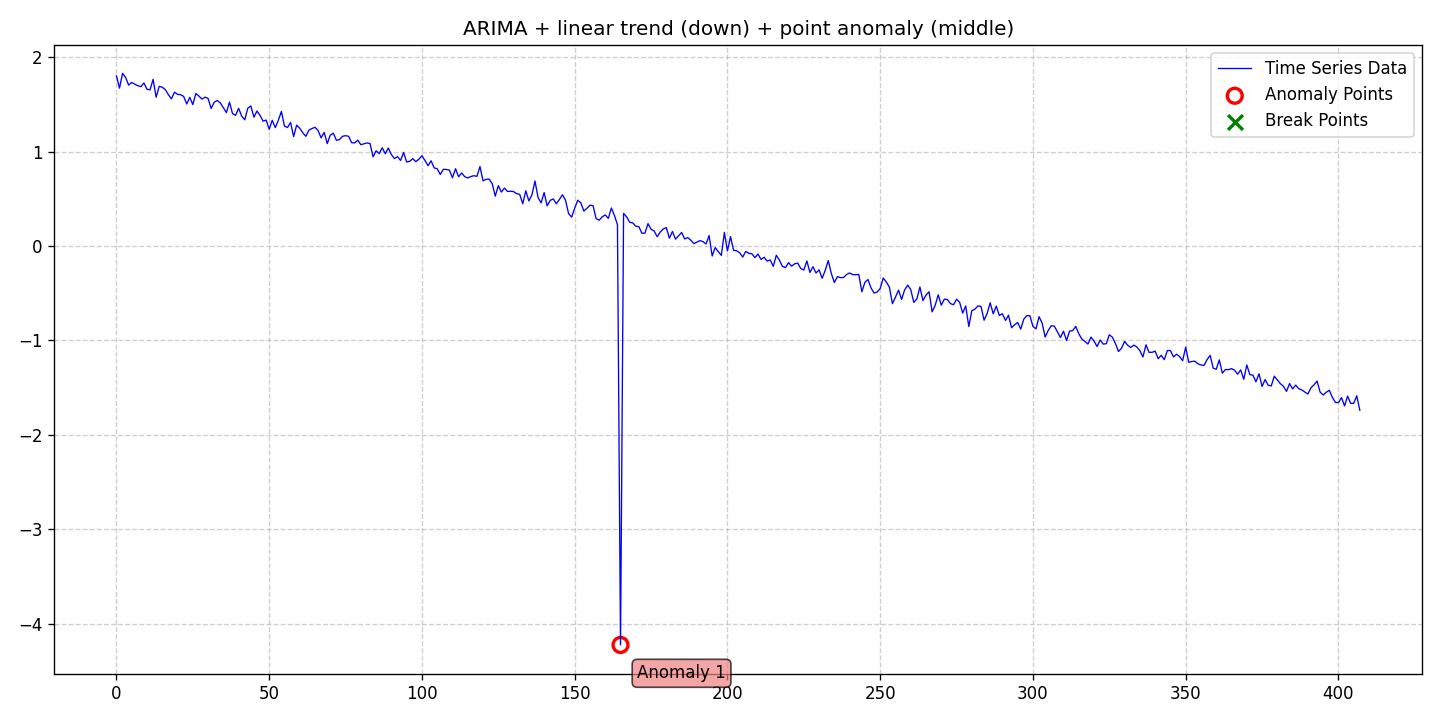

The data file committed next to this chart (first rows):
date, data, stationary, det_lin_up, det_lin_down, det_quad, det_cubic, det_exp, det_damped, stoc_trend, volatility, single_seas, multiple_seas, point_anom_single, point_anom_multi, collect_anom, context_anom, mean_shift, var_shift, trend_shift, point_anom_count, point_anom_location, point_anom_point, collect_anom_count
2020-01-01, 1.803, 0, 0, 1, 0, 0, 0, 0, 1, 0, 0, 0, 1, 0, 0, 0, 0, 0, 0, 1, middle, [165], 0
2020-01-02, 1.673, 0, 0, 1, 0, 0, 0, 0, 1, 0, 0, 0, 1, 0, 0, 0, 0, 0, 0, 1, middle, [165], 0
2020-01-03, 1.83, 0, 0, 1, 0, 0, 0, 0, 1, 0, 0, 0, 1, 0, 0, 0, 0, 0, 0, 1, middle, [165], 0
2020-01-04, 1.787, 0, 0, 1, 0, 0, 0, 0, 1, 0, 0, 0, 1, 0, 0, 0, 0, 0, 0, 1, middle, [165], 0
2020-01-05, 1.706, 0, 0, 1, 0, 0, 0, 0, 1, 0, 0, 0, 1, 0, 0, 0, 0, 0, 0, 1, middle, [165], 0
2020-01-06, 1.734, 0, 0, 1, 0, 0, 0, 0, 1, 0, 0, 0, 1, 0, 0, 0, 0, 0, 0, 1, middle, [165], 0
2020-01-07, 1.715, 0, 0, 1, 0, 0, 0, 0, 1, 0, 0, 0, 1, 0, 0, 0, 0, 0, 0, 1, middle, [165], 0
2020-01-08, 1.699, 0, 0, 1, 0, 0, 0, 0, 1, 0, 0, 0, 1, 0, 0, 0, 0, 0, 0, 1, middle, [165], 0
2020-01-09, 1.69, 0, 0, 1, 0, 0, 0, 0, 1, 0, 0, 0, 1, 0, 0, 0, 0, 0, 0, 1, middle, [165], 0
2020-01-10, 1.728, 0, 0, 1, 0, 0, 0, 0, 1, 0, 0, 0, 1, 0, 0, 0, 0, 0, 0, 1, middle, [165], 0
2020-01-11, 1.662, 0, 0, 1, 0, 0, 0, 0, 1, 0, 0, 0, 1, 0, 0, 0, 0, 0, 0, 1, middle, [165], 0
2020-01-12, 1.655, 0, 0, 1, 0, 0, 0, 0, 1, 0, 0, 0, 1, 0, 0, 0, 0, 0, 0, 1, middle, [165], 0
2020-01-13, 1.767, 0, 0, 1, 0, 0, 0, 0, 1, 0, 0, 0, 1, 0, 0, 0, 0, 0, 0, 1, middle, [165], 0
2020-01-14, 1.577, 0, 0, 1, 0, 0, 0, 0, 1, 0, 0, 0, 1, 0, 0, 0, 0, 0, 0, 1, middle, [165], 0
2020-01-15, 1.692, 0, 0, 1, 0, 0, 0, 0, 1, 0, 0, 0, 1, 0, 0, 0, 0, 0, 0, 1, middle, [165], 0
2020-01-16, 1.683, 0, 0, 1, 0, 0, 0, 0, 1, 0, 0, 0, 1, 0, 0, 0, 0, 0, 0, 1, middle, [165], 0
2020-01-17, 1.657, 0, 0, 1, 0, 0, 0, 0, 1, 0, 0, 0, 1, 0, 0, 0, 0, 0, 0, 1, middle, [165], 0
2020-01-18, 1.605, 0, 0, 1, 0, 0, 0, 0, 1, 0, 0, 0, 1, 0, 0, 0, 0, 0, 0, 1, middle, [165], 0
2020-01-19, 1.56, 0, 0, 1, 0, 0, 0, 0, 1, 0, 0, 0, 1, 0, 0, 0, 0, 0, 0, 1, middle, [165], 0
2020-01-20, 1.631, 0, 0, 1, 0, 0, 0, 0, 1, 0, 0, 0, 1, 0, 0, 0, 0, 0, 0, 1, middle, [165], 0
2020-01-21, 1.608, 0, 0, 1, 0, 0, 0, 0, 1, 0, 0, 0, 1, 0, 0, 0, 0, 0, 0, 1, middle, [165], 0
2020-01-22, 1.604, 0, 0, 1, 0, 0, 0, 0, 1, 0, 0, 0, 1, 0, 0, 0, 0, 0, 0, 1, middle, [165], 0
2020-01-23, 1.586, 0, 0, 1, 0, 0, 0, 0, 1, 0, 0, 0, 1, 0, 0, 0, 0, 0, 0, 1, middle, [165], 0
2020-01-24, 1.506, 0, 0, 1, 0, 0, 0, 0, 1, 0, 0, 0, 1, 0, 0, 0, 0, 0, 0, 1, middle, [165], 0
2020-01-25, 1.575, 0, 0, 1, 0, 0, 0, 0, 1, 0, 0, 0, 1, 0, 0, 0, 0, 0, 0, 1, middle, [165], 0
2020-01-26, 1.499, 0, 0, 1, 0, 0, 0, 0, 1, 0, 0, 0, 1, 0, 0, 0, 0, 0, 0, 1, middle, [165], 0
2020-01-27, 1.616, 0, 0, 1, 0, 0, 0, 0, 1, 0, 0, 0, 1, 0, 0, 0, 0, 0, 0, 1, middle, [165], 0
2020-01-28, 1.589, 0, 0, 1, 0, 0, 0, 0, 1, 0, 0, 0, 1, 0, 0, 0, 0, 0, 0, 1, middle, [165], 0
2020-01-29, 1.557, 0, 0, 1, 0, 0, 0, 0, 1, 0, 0, 0, 1, 0, 0, 0, 0, 0, 0, 1, middle, [165], 0
2020-01-30, 1.578, 0, 0, 1, 0, 0, 0, 0, 1, 0, 0, 0, 1, 0, 0, 0, 0, 0, 0, 1, middle, [165], 0
2020-01-31, 1.565, 0, 0, 1, 0, 0, 0, 0, 1, 0, 0, 0, 1, 0, 0, 0, 0, 0, 0, 1, middle, [165], 0
2020-02-01, 1.458, 0, 0, 1, 0, 0, 0, 0, 1, 0, 0, 0, 1, 0, 0, 0, 0, 0, 0, 1, middle, [165], 0
2020-02-02, 1.524, 0, 0, 1, 0, 0, 0, 0, 1, 0, 0, 0, 1, 0, 0, 0, 0, 0, 0, 1, middle, [165], 0
2020-02-03, 1.543, 0, 0, 1, 0, 0, 0, 0, 1, 0, 0, 0, 1, 0, 0, 0, 0, 0, 0, 1, middle, [165], 0
2020-02-04, 1.518, 0, 0, 1, 0, 0, 0, 0, 1, 0, 0, 0, 1, 0, 0, 0, 0, 0, 0, 1, middle, [165], 0
2020-02-05, 1.466, 0, 0, 1, 0, 0, 0, 0, 1, 0, 0, 0, 1, 0, 0, 0, 0, 0, 0, 1, middle, [165], 0
2020-02-06, 1.414, 0, 0, 1, 0, 0, 0, 0, 1, 0, 0, 0, 1, 0, 0, 0, 0, 0, 0, 1, middle, [165], 0
2020-02-07, 1.525, 0, 0, 1, 0, 0, 0, 0, 1, 0, 0, 0, 1, 0, 0, 0, 0, 0, 0, 1, middle, [165], 0
2020-02-08, 1.404, 0, 0, 1, 0, 0, 0, 0, 1, 0, 0, 0, 1, 0, 0, 0, 0, 0, 0, 1, middle, [165], 0
2020-02-09, 1.385, 0, 0, 1, 0, 0, 0, 0, 1, 0, 0, 0, 1, 0, 0, 0, 0, 0, 0, 1, middle, [165], 0
2020-02-10, 1.46, 0, 0, 1, 0, 0, 0, 0, 1, 0, 0, 0, 1, 0, 0, 0, 0, 0, 0, 1, middle, [165], 0
2020-02-11, 1.377, 0, 0, 1, 0, 0, 0, 0, 1, 0, 0, 0, 1, 0, 0, 0, 0, 0, 0, 1, middle, [165], 0
2020-02-12, 1.338, 0, 0, 1, 0, 0, 0, 0, 1, 0, 0, 0, 1, 0, 0, 0, 0, 0, 0, 1, middle, [165], 0
2020-02-13, 1.461, 0, 0, 1, 0, 0, 0, 0, 1, 0, 0, 0, 1, 0, 0, 0, 0, 0, 0, 1, middle, [165], 0
2020-02-14, 1.484, 0, 0, 1, 0, 0, 0, 0, 1, 0, 0, 0, 1, 0, 0, 0, 0, 0, 0, 1, middle, [165], 0
2020-02-15, 1.366, 0, 0, 1, 0, 0, 0, 0, 1, 0, 0, 0, 1, 0, 0, 0, 0, 0, 0, 1, middle, [165], 0
2020-02-16, 1.431, 0, 0, 1, 0, 0, 0, 0, 1, 0, 0, 0, 1, 0, 0, 0, 0, 0, 0, 1, middle, [165], 0
2020-02-17, 1.385, 0, 0, 1, 0, 0, 0, 0, 1, 0, 0, 0, 1, 0, 0, 0, 0, 0, 0, 1, middle, [165], 0
2020-02-18, 1.323, 0, 0, 1, 0, 0, 0, 0, 1, 0, 0, 0, 1, 0, 0, 0, 0, 0, 0, 1, middle, [165], 0
2020-02-19, 1.335, 0, 0, 1, 0, 0, 0, 0, 1, 0, 0, 0, 1, 0, 0, 0, 0, 0, 0, 1, middle, [165], 0
2020-02-20, 1.237, 0, 0, 1, 0, 0, 0, 0, 1, 0, 0, 0, 1, 0, 0, 0, 0, 0, 0, 1, middle, [165], 0
2020-02-21, 1.333, 0, 0, 1, 0, 0, 0, 0, 1, 0, 0, 0, 1, 0, 0, 0, 0, 0, 0, 1, middle, [165], 0
2020-02-22, 1.255, 0, 0, 1, 0, 0, 0, 0, 1, 0, 0, 0, 1, 0, 0, 0, 0, 0, 0, 1, middle, [165], 0
2020-02-23, 1.333, 0, 0, 1, 0, 0, 0, 0, 1, 0, 0, 0, 1, 0, 0, 0, 0, 0, 0, 1, middle, [165], 0
2020-02-24, 1.427, 0, 0, 1, 0, 0, 0, 0, 1, 0, 0, 0, 1, 0, 0, 0, 0, 0, 0, 1, middle, [165], 0
2020-02-25, 1.271, 0, 0, 1, 0, 0, 0, 0, 1, 0, 0, 0, 1, 0, 0, 0, 0, 0, 0, 1, middle, [165], 0
2020-02-26, 1.256, 0, 0, 1, 0, 0, 0, 0, 1, 0, 0, 0, 1, 0, 0, 0, 0, 0, 0, 1, middle, [165], 0
2020-02-27, 1.31, 0, 0, 1, 0, 0, 0, 0, 1, 0, 0, 0, 1, 0, 0, 0, 0, 0, 0, 1, middle, [165], 0
2020-02-28, 1.16, 0, 0, 1, 0, 0, 0, 0, 1, 0, 0, 0, 1, 0, 0, 0, 0, 0, 0, 1, middle, [165], 0
2020-02-29, 1.282, 0, 0, 1, 0, 0, 0, 0, 1, 0, 0, 0, 1, 0, 0, 0, 0, 0, 0, 1, middle, [165], 0
... 348 more rows
